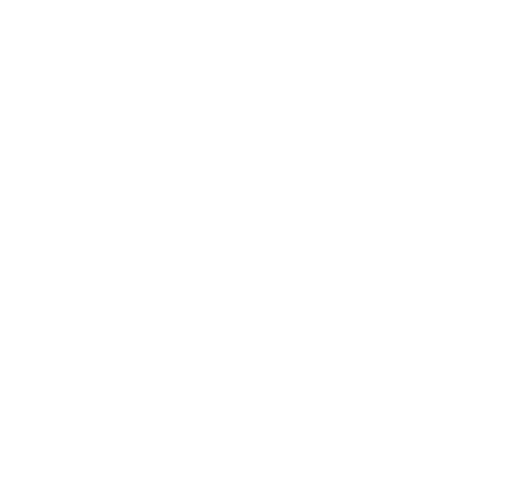
t = 0.00 s
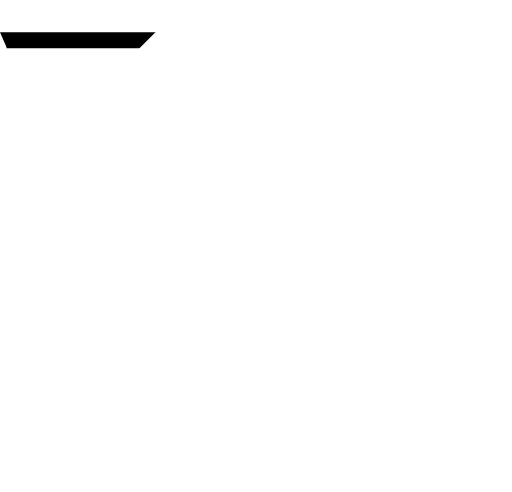
t = 0.18 s
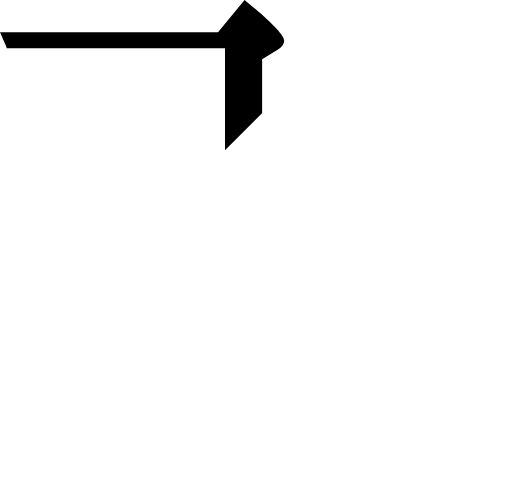
t = 0.35 s
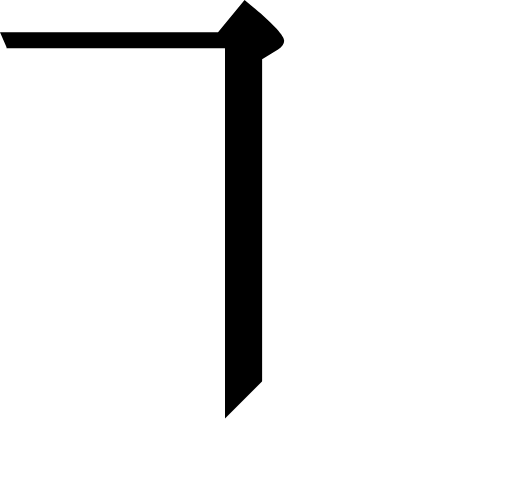
t = 0.60 s
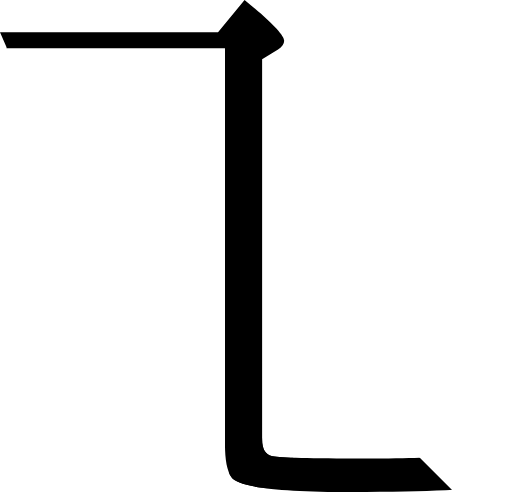
t = 0.80 s
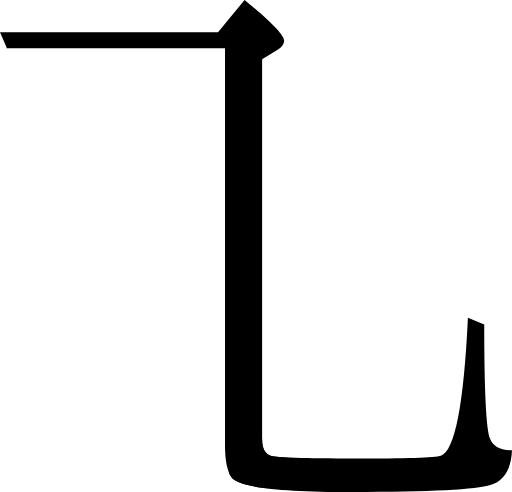
t = 1.00 s

The animated SVG that drew these frames (rendered in a browser with its animation timeline set to each time). Animation: 2 SMIL elements (animate=2); one cycle of 1.00 s.

<svg viewBox="0.0,0.0 125.4,120.5" xmlns="http://www.w3.org/2000/svg">
  <clipPath id="haj">
    <path d="
      M 1.6,11.6
      l -1.6,-3.7
      H 53.4
      l 6.5,-7.9
      c 6.5,5.3,9.7,8.6,9.7,10.0
      c 0.0,0.8,-0.5,1.5,-1.5,2.1
      l -3.9,2.4
      v 93.2
      c 0.0,2.2,0.8,3.6,2.3,4.0
      c 1.2,0.4,7.9,0.6,20.3,0.6
      c 12.6,0.0,19.7,-0.2,21.2,-0.7
      c 3.4,-1.2,5.6,-12.5,6.6,-33.8
      l 4.0,1.7
      c 0.0,16.4,0.5,25.7,1.4,27.9
      c 0.7,1.9,2.5,2.9,5.4,2.9
      c -0.2,4.7,-2.0,7.5,-5.3,8.5
      c -3.3,1.1,-14.6,1.7,-33.9,1.7
      c -18.0,0.0,-27.9,-1.2,-29.5,-3.6
      c -1.1,-1.6,-1.6,-4.3,-1.6,-8.1
      v -97.0
      H 1.6
      Z"
    />
  </clipPath>
  <g clip-path="url(#haj)">
    <rect x="-40" y="10" width="90" height="0" transform="rotate(-45 -10,10)">
      <animate attributeName="height" values="0;130" dur="0.7s" repeatCount="1" fill="freeze"/>
    </rect>
    <rect x="50" y="120" width="0" height="50" transform="rotate(-45 60,140)">
      <animate attributeName="width" values="0;120" begin="0.6s" dur="0.4s" repeatCount="1" fill="freeze"/>
    </rect>
  </g>
</svg>
